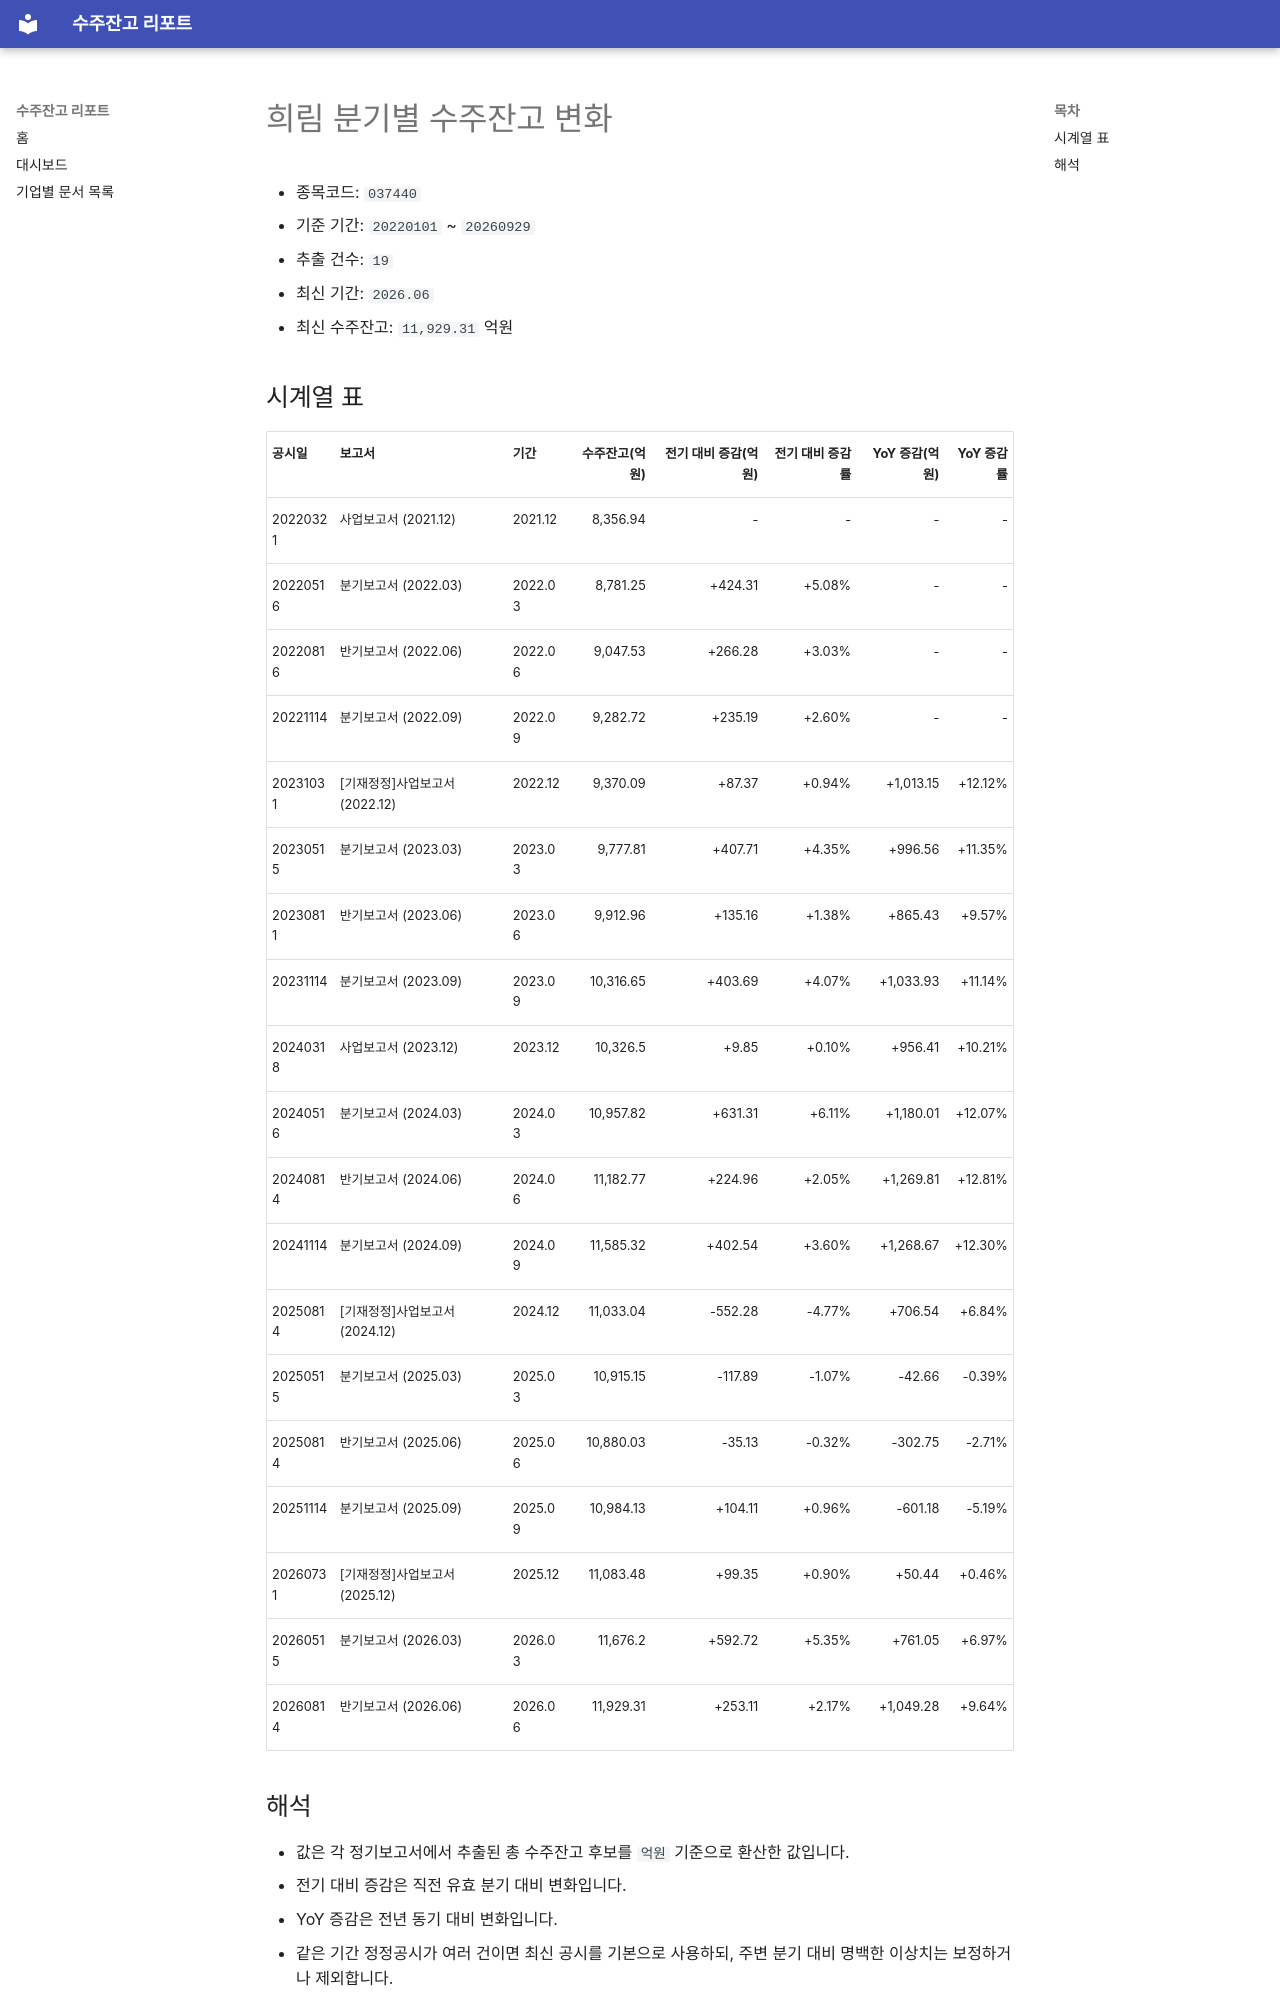

repository: agent-jaden/order-backlog-dashboard · page: companies/희림_수주잔고(037440)/index.html · generator: mkdocs

# 희림 분기별 수주잔고 변화

- 종목코드: `037440`
- 기준 기간: `20220101` ~ `20260929`
- 추출 건수: `19`
- 최신 기간: `2026.06`
- 최신 수주잔고: `11,929.31` 억원

## 시계열 표

| 공시일 | 보고서 | 기간 | 수주잔고(억원) | 전기 대비 증감(억원) | 전기 대비 증감률 | YoY 증감(억원) | YoY 증감률 |
| --- | --- | --- | ---: | ---: | ---: | ---: | ---: |
| 20220321 | 사업보고서 (2021.12) | 2021.12 | 8,356.94 | - | - | - | - |
| 20220516 | 분기보고서 (2022.03) | 2022.03 | 8,781.25 | +424.31 | +5.08% | - | - |
| 20220816 | 반기보고서 (2022.06) | 2022.06 | 9,047.53 | +266.28 | +3.03% | - | - |
| 20221114 | 분기보고서 (2022.09) | 2022.09 | 9,282.72 | +235.19 | +2.60% | - | - |
| 20231031 | [기재정정]사업보고서 (2022.12) | 2022.12 | 9,370.09 | +87.37 | +0.94% | +1,013.15 | +12.12% |
| 20230515 | 분기보고서 (2023.03) | 2023.03 | 9,777.81 | +407.71 | +4.35% | +996.56 | +11.35% |
| 20230811 | 반기보고서 (2023.06) | 2023.06 | 9,912.96 | +135.16 | +1.38% | +865.43 | +9.57% |
| 20231114 | 분기보고서 (2023.09) | 2023.09 | 10,316.65 | +403.69 | +4.07% | +1,033.93 | +11.14% |
| 20240318 | 사업보고서 (2023.12) | 2023.12 | 10,326.5 | +9.85 | +0.10% | +956.41 | +10.21% |
| 20240516 | 분기보고서 (2024.03) | 2024.03 | 10,957.82 | +631.31 | +6.11% | +1,180.01 | +12.07% |
| 20240814 | 반기보고서 (2024.06) | 2024.06 | 11,182.77 | +224.96 | +2.05% | +1,269.81 | +12.81% |
| 20241114 | 분기보고서 (2024.09) | 2024.09 | 11,585.32 | +402.54 | +3.60% | +1,268.67 | +12.30% |
| 20250814 | [기재정정]사업보고서 (2024.12) | 2024.12 | 11,033.04 | -552.28 | -4.77% | +706.54 | +6.84% |
| 20250515 | 분기보고서 (2025.03) | 2025.03 | 10,915.15 | -117.89 | -1.07% | -42.66 | -0.39% |
| 20250814 | 반기보고서 (2025.06) | 2025.06 | 10,880.03 | -35.13 | -0.32% | -302.75 | -2.71% |
| 20251114 | 분기보고서 (2025.09) | 2025.09 | 10,984.13 | +104.11 | +0.96% | -601.18 | -5.19% |
| 20260731 | [기재정정]사업보고서 (2025.12) | 2025.12 | 11,083.48 | +99.35 | +0.90% | +50.44 | +0.46% |
| 20260515 | 분기보고서 (2026.03) | 2026.03 | 11,676.2 | +592.72 | +5.35% | +761.05 | +6.97% |
| 20260814 | 반기보고서 (2026.06) | 2026.06 | 11,929.31 | +253.11 | +2.17% | +1,049.28 | +9.64% |
